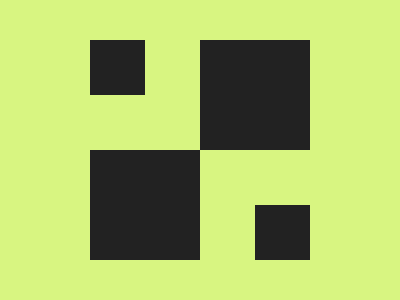

Reproduce this picture with HTML and CSS.

<a></a>
<r></r>
<r></r>
<b></b>
<style>
  body {
    display: grid;
    grid: 110px 110px / 110px 110px;
    background: #d8f581;
    place-content: center;
  }

  a,
  b,
  r {
    background: #222;
  }

  a,
  b {
    width: 55px;
    height: 55px;
  }

  b {
    place-self: end;
  }
</style>
